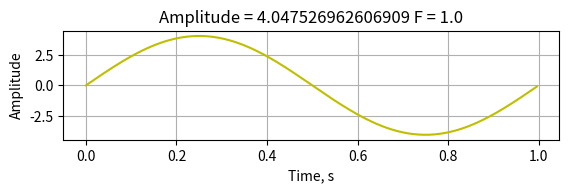

Write the Python code that produced this figure. (Note: this script raises an exception after producing the figure.)
#!/usr/bin/env python
#coding=utf8
#*********************************************
from numpy import array, arange, abs as np_abs

from math import sin, pi
import matplotlib.pyplot as plt
import matplotlib as mpl
import random

fr=1.
dfr = 256
dlinna = 256
ampl=random.uniform(1,10)
W=2.*pi*fr/dfr


plt.subplot(3,1,1) 
signal = array([ampl*sin(W*a) for a in range(dlinna)])
plt.plot(arange(dlinna)/float(dfr), signal, 'y')
plt.xlabel('Time, s')
plt.ylabel('Amplitude')
plt.title('Amplitude = '+  str(ampl)+' F = ' +  str(fr))
plt.grid(True)
plt.hold(True)

fr=10.
dfr = 256
dlinna = 256
ampl=random.uniform(1,10)
W=2.*pi*fr/dfr

plt.subplot(3,1,2) 
signal = array([ampl*sin(W*a) for a in range(dlinna)])
plt.plot(arange(dlinna)/float(dfr), signal, 'g')
plt.xlabel('Time, s')
plt.ylabel('Amplitude')
plt.title('Amplitude = '+  str(ampl)+' F = ' +  str(fr))
plt.grid(True)
plt.hold(True)

fr=50.
dfr = 256
dlinna = 256
ampl=random.uniform(1,10)
W=2.*pi*fr/dfr

plt.subplot(3,1,3) 
signal = array([ampl*sin(W*a) for a in range(dlinna)])
plt.plot(arange(dlinna)/float(dfr), signal, 'b')
plt.xlabel('Time, s')
plt.ylabel('Amplitude')
plt.title('Amplitude = '+  str(ampl)+' F = ' +  str(fr))
plt.grid(True)
plt.hold(True)
plt.show()